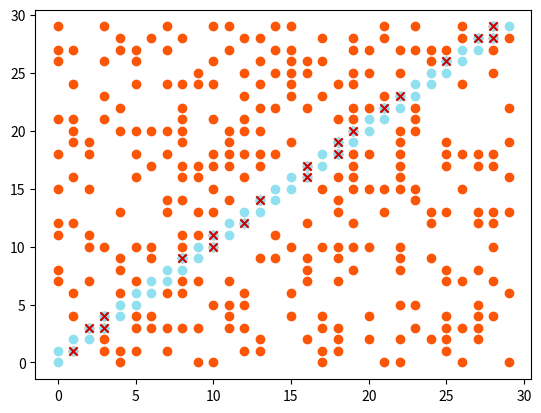

Python code for this plot:
'''
[redacted]
Grasp na fase construtiva:      Ao colidir com um obstáculo, o novo movimento será realizado de modo randomizado;
Tam LCR:                        Considerou-se inicialmente uma LCR de tamanho 3 (excluindo o movimento que provoca colisão/sáda do tabuleiro)
Número de execuções (critério de parada): 30 sem atualização do best
Busca local =                   É realizado uma busca local em cima das coordenadas de colisão, buscando contorná-las, para tal, 
                                faz-se uma nova LCR evitando também os caminhos de colosão.
'''
## Heuristica Rigth, Up, Best
## Consiste em: dirigir-se para direita sempre que possível, em caso de obstáculo, sobe (independente se haverá obstáculo ou não).
## Ao concluir ao atingir o limite do tabuleiro, irá subir até o destino.

#Problema de Roteamento de Robo
import random
import matplotlib.pyplot as plt

#Ambiente
random.seed(3)  #para gerar as mesmas instâncias a partir da mesma semente
N = 30
Obs = N*10
inicio = [0, 0]
objetivo = [N-1, N-1]
obstaculos = set() #gera os obstáculos sem repetição de coordenadas
while len(obstaculos) < Obs:
    x = random.randint(0, N-1)
    y = random.randint(0, N-1)
    if (x, y) != inicio and (x, y) != objetivo:
        obstaculos.add((x, y))
obstaculos = list(obstaculos) #transformação em lista para facilitar o uso de métodos
obstaculos.sort()

#Coordenadas dos movimentos possíveis: 1=Cima, 2=Direita, 3=Baixo, 4=Esquerda
movimentos = {
    1: (0, 1),   # Cima
    2: (1, 0),   # Direita
    3: (0, -1),  # Baixo
    4: (-1, 0)   # Esquerda
}

pesoMovimentos = {
    1: 10,   # Cima
    2: 10,   # Direita
    3: 5,    # Baixo
    4: 5     # Esquerda
}

def calculaCusto(rota):
    custo = 0;
    for i in range(len(rota)-1):
        posicaoAtual = rota[i];
        if tuple(posicaoAtual) in obstaculos:
            custo += 50;
        else:
            custo += 1;        
    return custo;

def imprimeGrafico(melhorRota):
    x=[]
    y=[]
    for i in range(len(obstaculos)):
        x.append(obstaculos[i][0])
        y.append(obstaculos[i][1])
    plt.scatter(x, y, color='#fb5607')
    
    x=[]
    y=[]
    z=[]
    w=[]
    for coordenada in melhorRota:
        x.append(coordenada[0])
        y.append(coordenada[1])
        if tuple(coordenada) in obstaculos:
           z.append(coordenada[0])
           w.append(coordenada[1]) 
    plt.scatter(x, y, color='#90e0ef')
    plt.scatter(z, w, color='#d00000', marker='x')
    plt.show()


sentido = 0;
posicao = inicio[:];
rota = [inicio[:]];
coordenadaDistino = posicao[:];

while(posicao != objetivo):
    if sentido == 0:
        movX, movY = movimentos[1];
        coordenadaDistino[0] = movX + posicao[0];
        coordenadaDistino[1] = movY + posicao[1];
        sentido = 1;
    else:
        movX, movY = movimentos[2];
        coordenadaDistino[0] = movX + posicao[0];
        coordenadaDistino[1] = movY + posicao[1];
        sentido = 0;
    posicao = coordenadaDistino[:];
    rota.append(posicao[:]);
    



#rota = heuristicaRUB();
imprimeGrafico(rota);
print("Melhor custo: ",calculaCusto(rota));